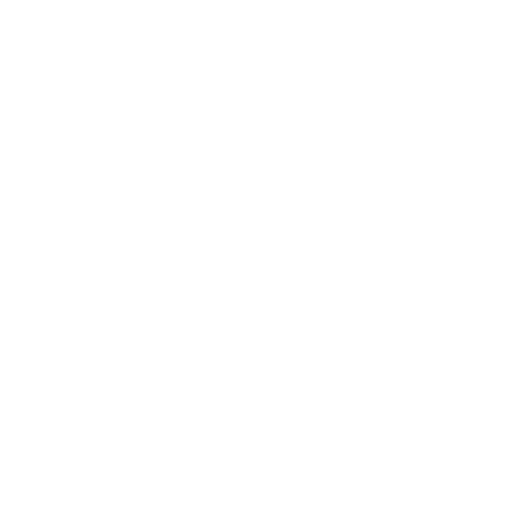
t = 0.00 s
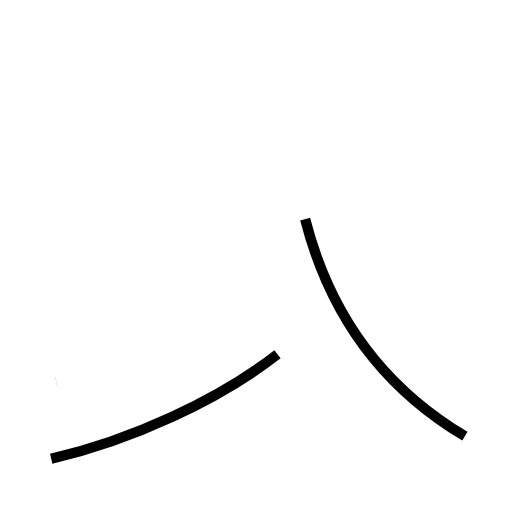
t = 1.55 s
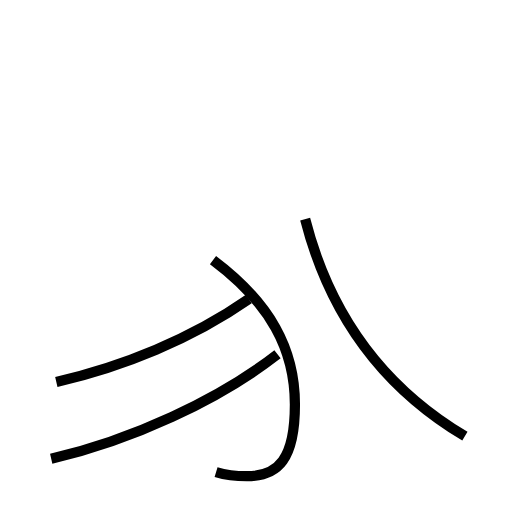
t = 3.05 s
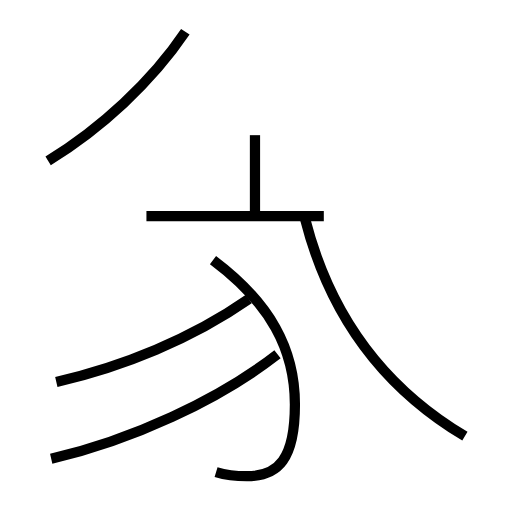
t = 4.36 s
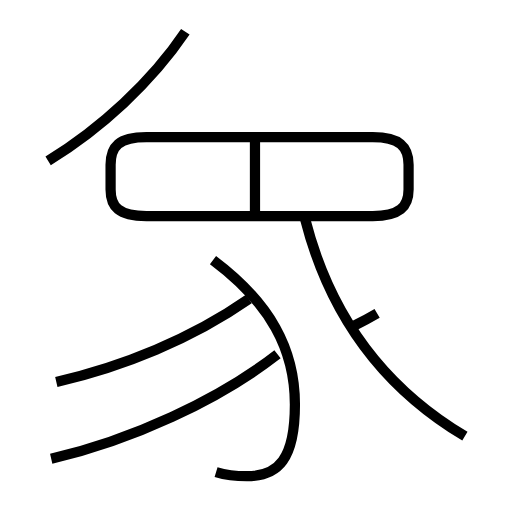
t = 5.99 s
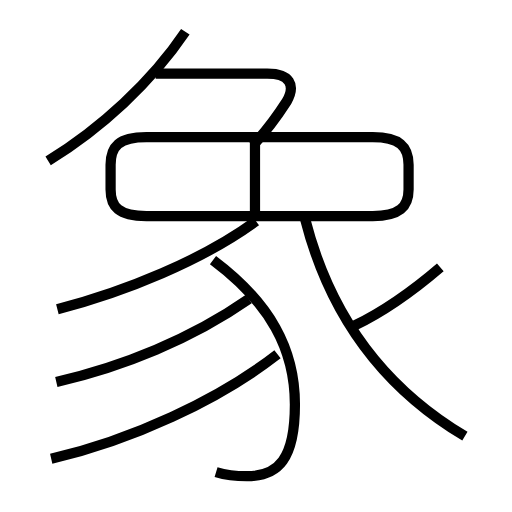
t = 7.49 s

The animated SVG that drew these frames (rendered in a browser with its animation timeline set to each time). Animation: 10 SMIL elements (animate=10); one cycle of 7.49 s.

<?xml version='1.0' encoding='utf-8'?>
<svg viewBox="0.0 -6.0 50.0 50.0" version="1.1" xmlns="http://www.w3.org/2000/svg"><rect x="-1000" y="-1000" width="2000" height="2000" stroke="white" fill="white" /><g style="fill:none;stroke:#000000;stroke-width:1"><path d="M 45.4 -1.4 C 37.5 -6.1 32.2 -13.2 29.8 -22.6 " transform="translate(0.0 38.0)" stroke-dasharray="27.046651714509217" stroke-dashoffset="27.046651714509217"><animate attributeName="stroke-dashoffset" from="27.046651714509217" to="0" dur="0.8113995514352764s" begin="0s" fill="freeze" /></path><path d="M 5.0 0.8 C 12.8 -1.0 21.3 -4.9 27.1 -9.4 " transform="translate(0.0 38.0)" stroke-dasharray="24.51150841021347" stroke-dashoffset="24.51150841021347"><animate attributeName="stroke-dashoffset" from="24.51150841021347" to="0" dur="0.735345252306404s" begin="0.8113995514352764s" fill="freeze" /></path><path d="M 5.5 -6.7 C 12.0 -8.2 18.7 -10.9 24.3 -14.8 " transform="translate(0.0 38.0)" stroke-dasharray="20.591827783073867" stroke-dashoffset="20.591827783073867"><animate attributeName="stroke-dashoffset" from="20.591827783073867" to="0" dur="0.617754833492216s" begin="1.5467448037416804s" fill="freeze" /></path><path d="M 21.1 2.1 C 22.1 2.4 23.1 2.5 24.1 2.5 C 27.2 2.5 28.8 0.8 28.8 -4.5 C 28.8 -9.9 26.4 -14.4 20.8 -18.6 " transform="translate(0.0 38.0)" stroke-dasharray="29.599774943373912" stroke-dashoffset="29.599774943373912"><animate attributeName="stroke-dashoffset" from="29.599774943373912" to="0" dur="0.8879932483012173s" begin="2.1644996372338965s" fill="freeze" /></path><path d="M 4.7 -28.3 C 9.8 -31.4 14.8 -36.0 18.1 -40.9 " transform="translate(0.0 38.0)" stroke-dasharray="18.5276091607667" stroke-dashoffset="18.5276091607667"><animate attributeName="stroke-dashoffset" from="18.5276091607667" to="0" dur="0.555828274823001s" begin="3.0524928855351137s" fill="freeze" /></path><path d="M 24.9 -23.1 L 24.9 -30.8 " transform="translate(0.0 38.0)" stroke-dasharray="7.699999999999999" stroke-dashoffset="7.699999999999999"><animate attributeName="stroke-dashoffset" from="7.699999999999999" to="0" dur="0.23099999999999998s" begin="3.6083211603581145s" fill="freeze" /></path><path d="M 14.3 -22.9 L 36.4 -22.9 C 39.0 -22.9 39.9 -23.8 39.9 -25.5 L 39.9 -27.9 C 39.9 -29.7 39.0 -30.6 36.4 -30.6 L 14.3 -30.6 C 11.6 -30.6 10.8 -29.7 10.8 -27.9 L 10.8 -25.5 C 10.8 -23.8 11.6 -22.9 14.3 -22.9 Z " transform="translate(0.0 38.0)" stroke-dasharray="69.29402464928769" stroke-dashoffset="69.29402464928769"><animate attributeName="stroke-dashoffset" from="69.29402464928769" to="0" dur="2.0788207394786307s" begin="3.8393211603581143s" fill="freeze" /></path><path d="M 34.6 -12.2 C 37.5 -13.6 40.2 -15.5 43.0 -17.9 " transform="translate(0.0 38.0)" stroke-dasharray="10.180238820802177" stroke-dashoffset="10.180238820802177"><animate attributeName="stroke-dashoffset" from="10.180238820802177" to="0" dur="0.3054071646240653s" begin="5.918141899836745s" fill="freeze" /></path><path d="M 24.7 -29.8 C 26.0 -31.2 27.1 -32.7 28.0 -34.1 C 28.9 -35.7 28.3 -36.8 26.1 -36.8 L 15.2 -36.8 " transform="translate(0.0 38.0)" stroke-dasharray="20.71967272783242" stroke-dashoffset="20.71967272783242"><animate attributeName="stroke-dashoffset" from="20.71967272783242" to="0" dur="0.6215901818349726s" begin="6.22354906446081s" fill="freeze" /></path><path d="M 25.0 -22.4 C 19.8 -18.6 12.2 -15.5 5.6 -13.8" transform="translate(0.0 38.0)" stroke-dasharray="21.334204127088462" stroke-dashoffset="21.334204127088462"><animate attributeName="stroke-dashoffset" from="21.334204127088462" to="0" dur="0.6400261238126539s" begin="6.8451392462957825s" fill="freeze" /></path></g></svg>
